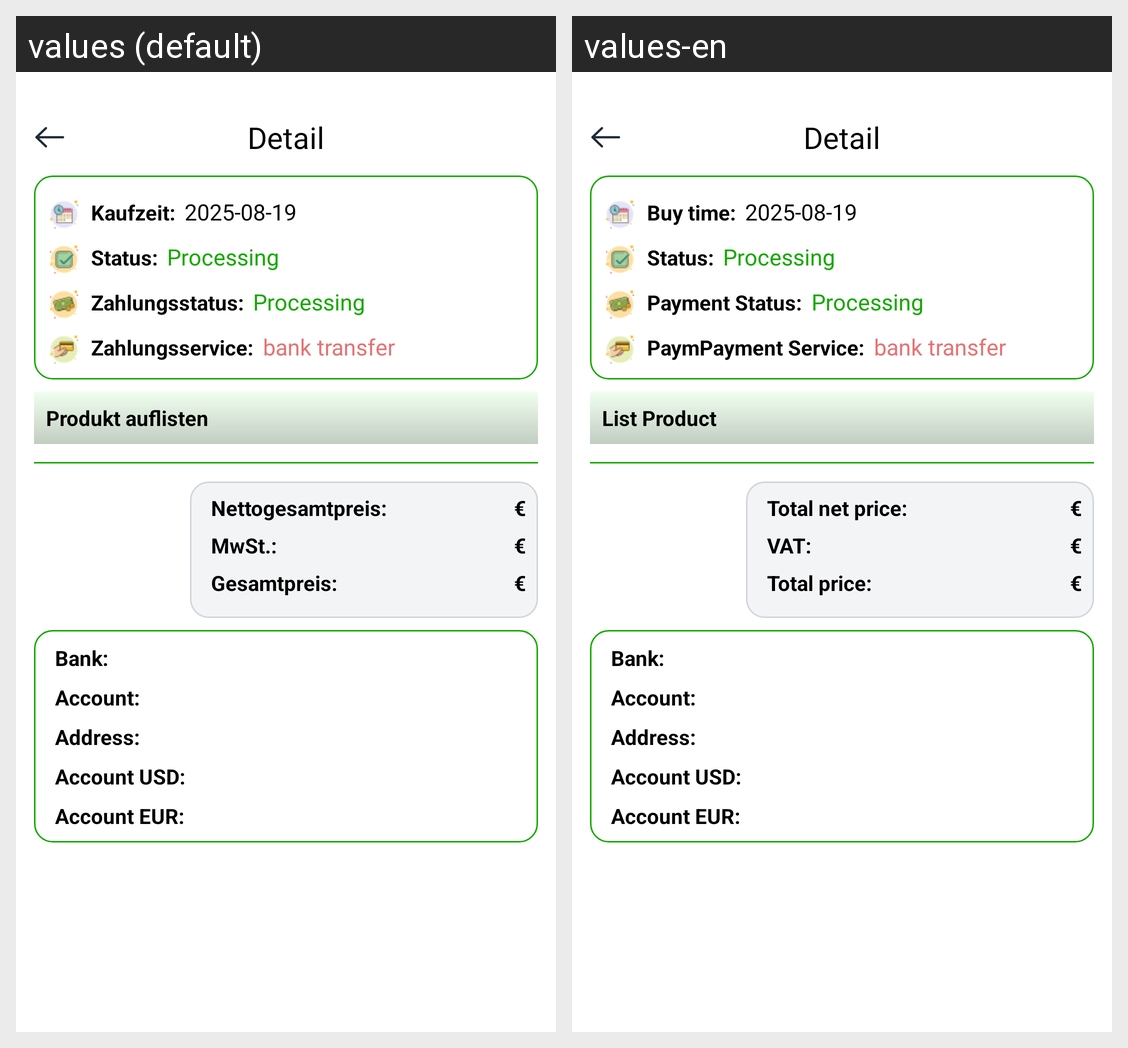

Strings drawn on this Android screen and how each of the app's shown locales translates them:
Android screen res/layout/activity_detail.xml rendered under 2 locales, left to right: values (default), values-en. Device: Nexus 5 (rendered at 1080×1920; each locale shown at half size, 540×960, under a caption strip naming it); theme Theme.AppDauGia.
Strings drawn on this screen, with the default value and each locale's value (text and hints the layout hard-codes, and strings that could not be matched under every locale, appear in the picture but are not listed):

buy_time
  values: Kaufzeit:
  values-en: Buy time:

status
  values: Status:
  values-en: Status:

paymen_sts
  values: Zahlungsstatus:
  values-en: Payment Status:

paymen_sv
  values: Zahlungsservice:
  values-en: PaymPayment Service:

list_pro
  values: Produkt auflisten
  values-en: List Product

total_net_price
  values: Nettogesamtpreis:
  values-en: Total net price:

vat
  values: MwSt.:
  values-en: VAT:

total_price
  values: Gesamtpreis:
  values-en: Total price:
